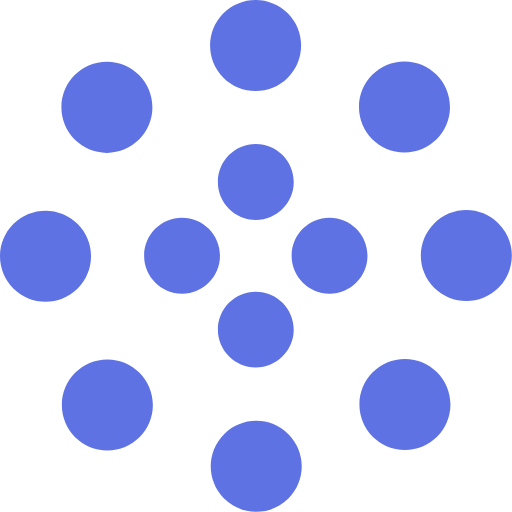
t = 0.00 s
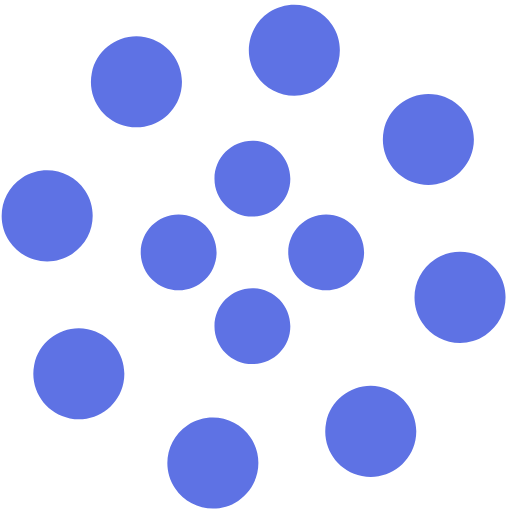
t = 1.25 s
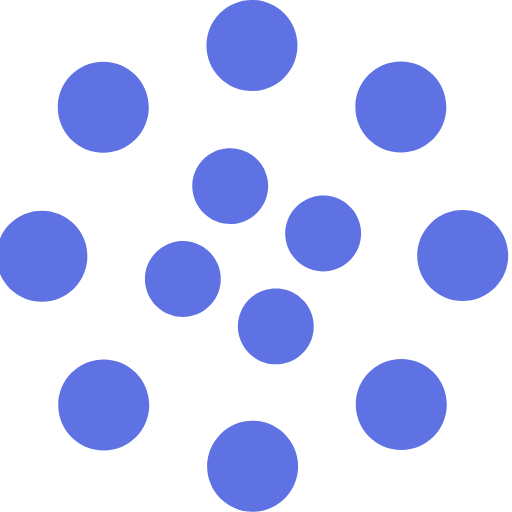
t = 2.00 s
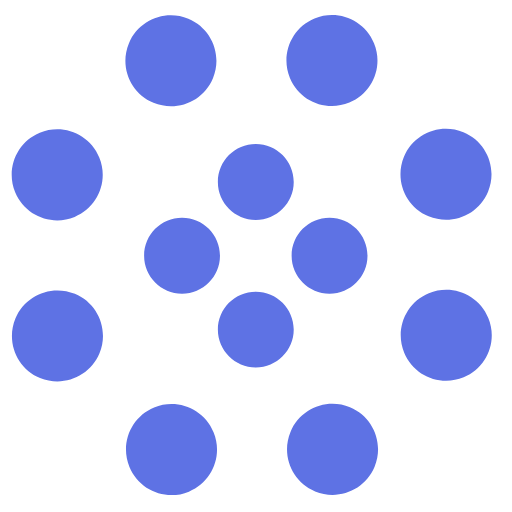
t = 2.50 s
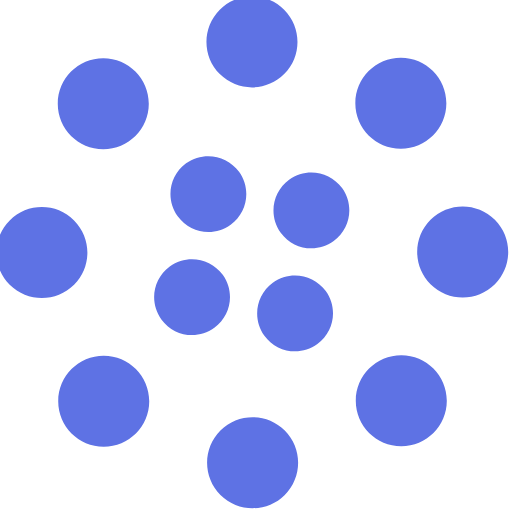
t = 4.00 s
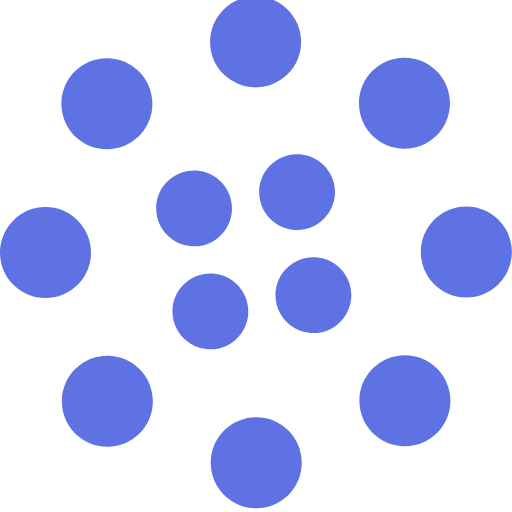
t = 6.00 s

The animated SVG that drew these frames (rendered in a browser with its animation timeline set to each time). Animation: 2 SMIL elements (animateTransform=2); one cycle of 8.00 s, repeats indefinitely.

<svg xmlns="http://www.w3.org/2000/svg" width="42" height="42" fill="#5e72e4" viewBox="0 0 135 135"><path d="M67.447 58c5.523 0 10-4.477 10-10s-4.477-10-10-10-10 4.477-10 10 4.477 10 10 10zm9.448 9.447c0 5.523 4.477 10 10 10 5.522 0 10-4.477 10-10s-4.478-10-10-10c-5.523 0-10 4.477-10 10zm-9.448 9.448c-5.523 0-10 4.477-10 10 0 5.522 4.477 10 10 10s10-4.478 10-10c0-5.523-4.477-10-10-10zM58 67.447c0-5.523-4.477-10-10-10s-10 4.477-10 10 4.477 10 10 10 10-4.477 10-10z"><animateTransform attributeName="transform" dur="2.5s" from="0 67 67" repeatCount="indefinite" to="-360 67 67" type="rotate"/></path><path d="M28.19 40.31c6.627 0 12-5.374 12-12 0-6.628-5.373-12-12-12-6.628 0-12 5.372-12 12 0 6.626 5.372 12 12 12zm30.72-19.825c4.686 4.687 12.284 4.687 16.97 0 4.686-4.686 4.686-12.284 0-16.97-4.686-4.687-12.284-4.687-16.97 0-4.687 4.686-4.687 12.284 0 16.97zm35.74 7.705c0 6.627 5.37 12 12 12 6.626 0 12-5.373 12-12 0-6.628-5.374-12-12-12-6.63 0-12 5.372-12 12zm19.822 30.72c-4.686 4.686-4.686 12.284 0 16.97 4.687 4.686 12.285 4.686 16.97 0 4.687-4.686 4.687-12.284 0-16.97-4.685-4.687-12.283-4.687-16.97 0zm-7.704 35.74c-6.627 0-12 5.37-12 12 0 6.626 5.373 12 12 12s12-5.374 12-12c0-6.63-5.373-12-12-12zm-30.72 19.822c-4.686-4.686-12.284-4.686-16.97 0-4.686 4.687-4.686 12.285 0 16.97 4.686 4.687 12.284 4.687 16.97 0 4.687-4.685 4.687-12.283 0-16.97zm-35.74-7.704c0-6.627-5.372-12-12-12-6.626 0-12 5.373-12 12s5.374 12 12 12c6.628 0 12-5.373 12-12zm-19.823-30.72c4.687-4.686 4.687-12.284 0-16.97-4.686-4.686-12.284-4.686-16.97 0-4.687 4.686-4.687 12.284 0 16.97 4.686 4.687 12.284 4.687 16.97 0z"><animateTransform attributeName="transform" dur="8s" from="0 67 67" repeatCount="indefinite" to="360 67 67" type="rotate"/></path></svg>